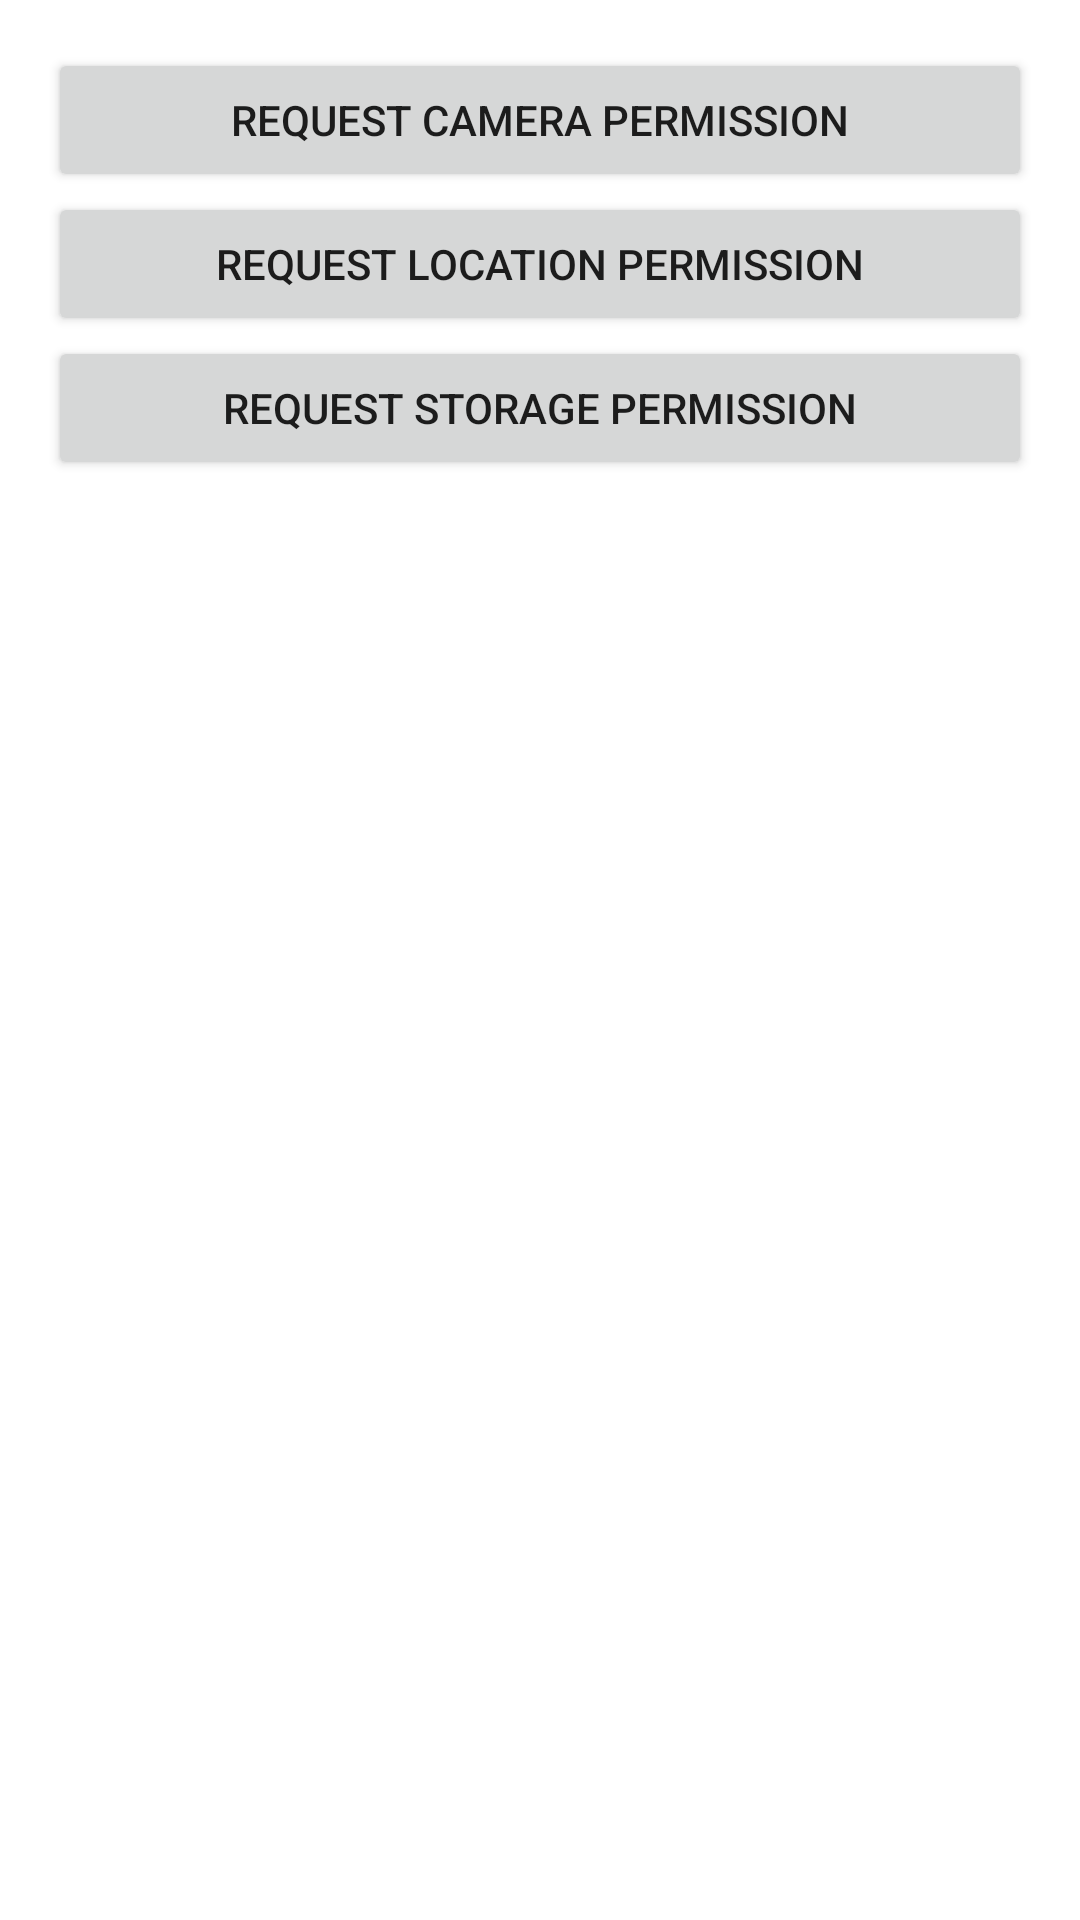

The Android layout XML behind this screen, and the referenced resources:
<!-- AndroidManifest.xml: application theme Theme.Gipolanactivity5 -->
<!-- res/layout/activity_second_screen.xml -->
<?xml version="1.0" encoding="utf-8"?>
<LinearLayout xmlns:android="http://schemas.android.com/apk/res/android"
    xmlns:tools="http://schemas.android.com/tools"
    android:layout_width="match_parent"
    android:layout_height="match_parent"
    android:orientation="vertical"
    android:padding="16dp"
    tools:context=".SecondActivity">

    <Button
        android:id="@+id/btnCamera"
        android:layout_width="match_parent"
        android:layout_height="wrap_content"
        android:text="Request Camera Permission"/>

    <Button
        android:id="@+id/btnLocation"
        android:layout_width="match_parent"
        android:layout_height="wrap_content"
        android:text="Request Location Permission"/>

    <Button
        android:id="@+id/btnStorage"
        android:layout_width="match_parent"
        android:layout_height="wrap_content"
        android:text="Request Storage Permission"/>
</LinearLayout>
<!-- resources referenced by this layout -->
<resources>
  <style name="Theme.Gipolanactivity5" parent="Theme.MaterialComponents.DayNight.DarkActionBar">
          
          <item name="colorPrimary">@color/purple_500</item>
          <item name="colorPrimaryVariant">@color/purple_700</item>
          <item name="colorOnPrimary">@color/white</item>
          
          <item name="colorSecondary">@color/teal_200</item>
          <item name="colorSecondaryVariant">@color/teal_700</item>
          <item name="colorOnSecondary">@color/black</item>
          
          <item name="android:statusBarColor">?attr/colorPrimaryVariant</item>
          
      </style>
  <!-- not gathered from this repository: default colours our renderer supplied (Android Studio template values) -->
  <color name="purple_500">#FF6200EE</color>
  <color name="purple_700">#FF3700B3</color>
  <color name="teal_200">#FF03DAC5</color>
  <color name="teal_700">#FF018786</color>
  <color name="black">#FF000000</color>
  <color name="white">#FFFFFFFF</color>
</resources>
